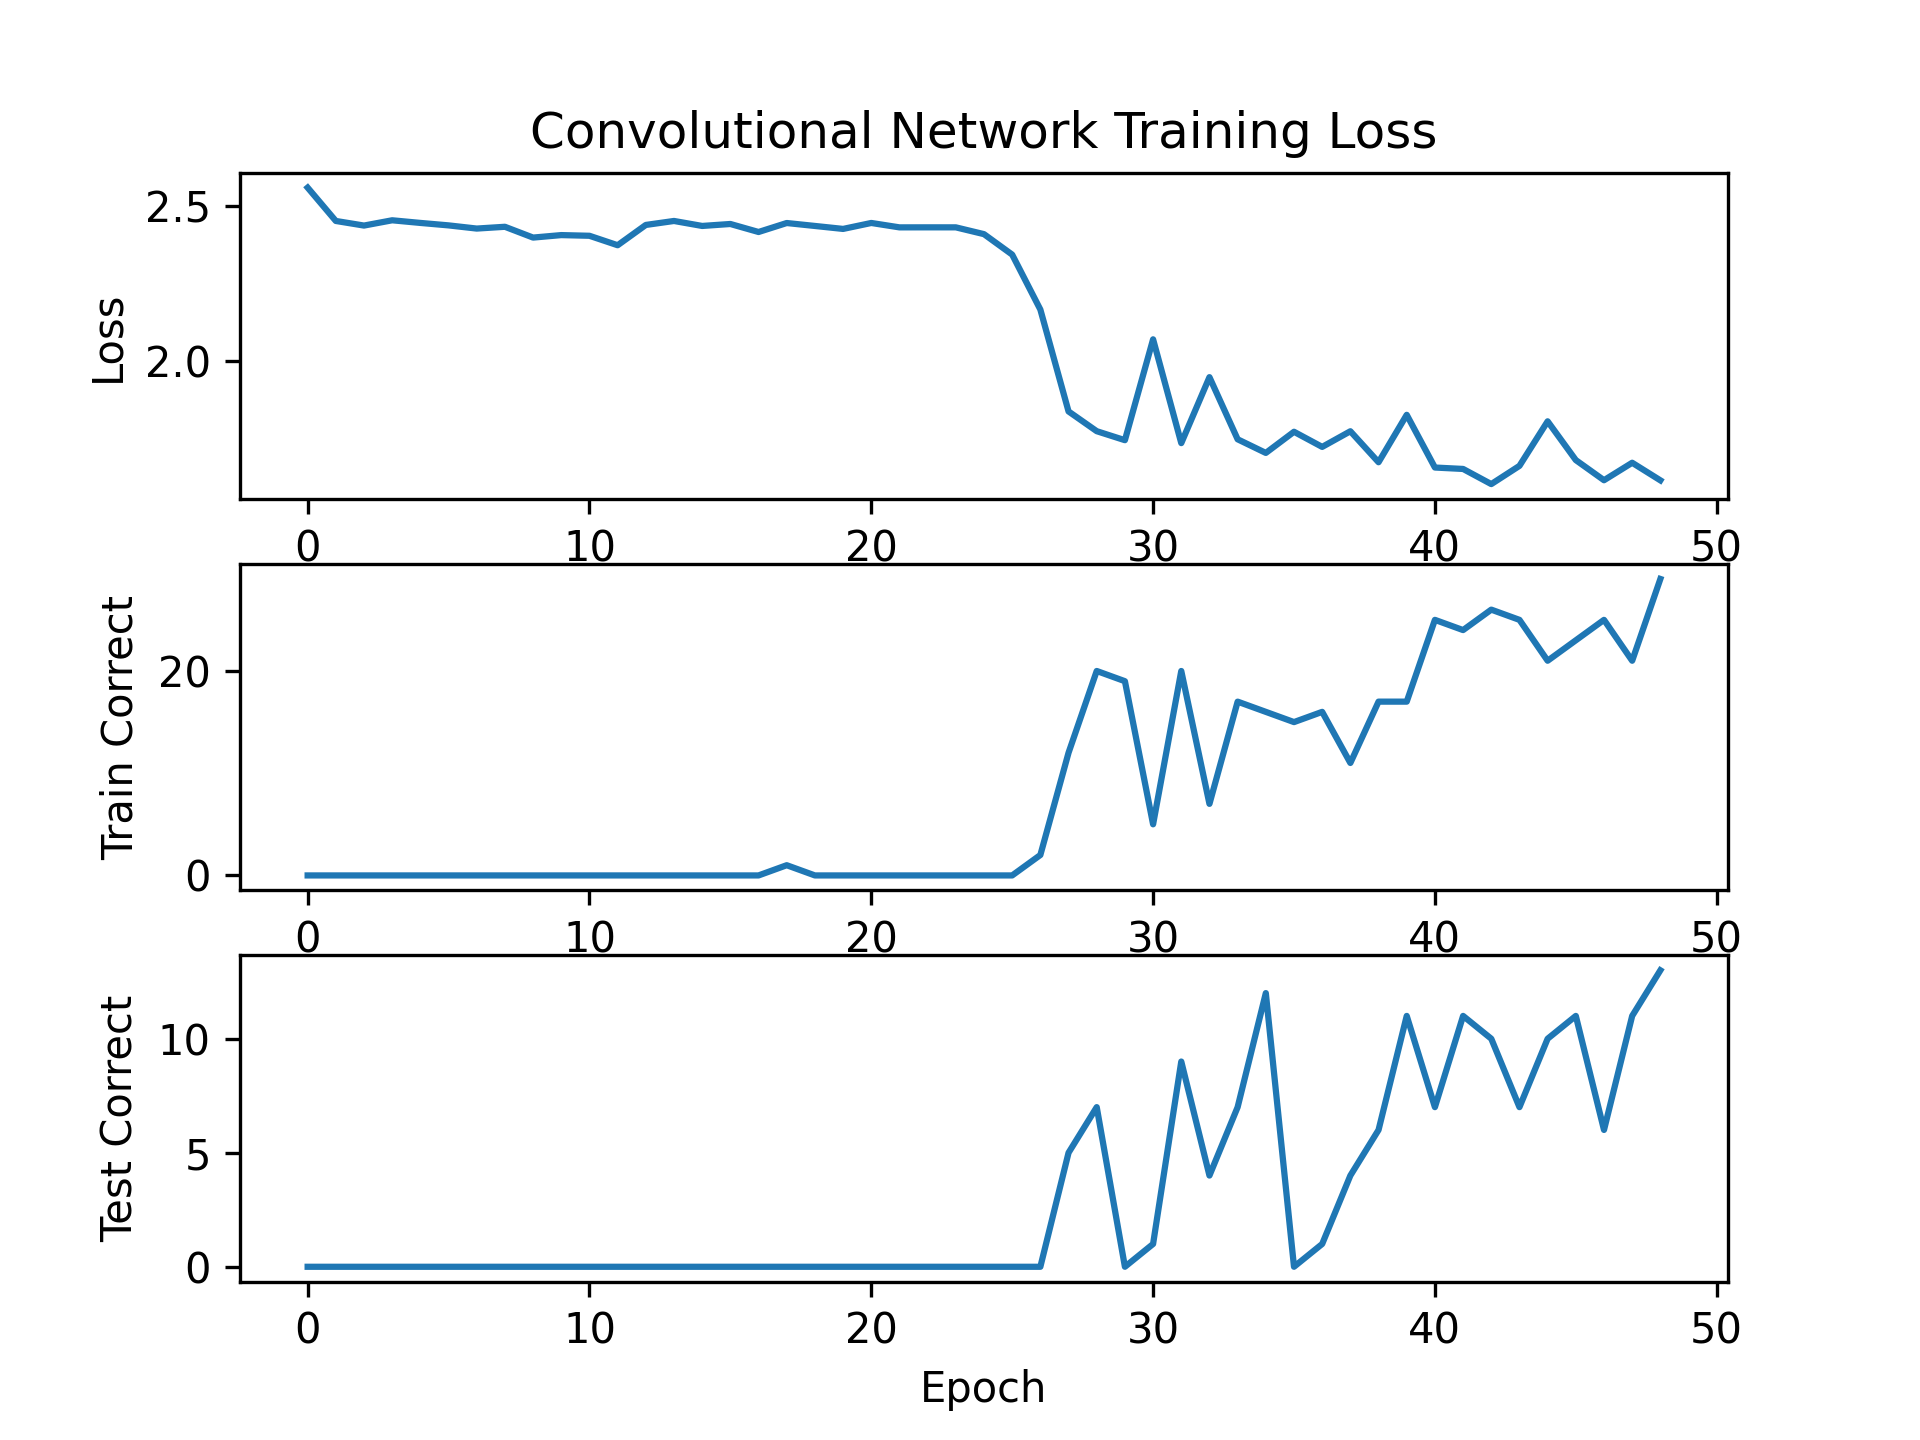

Source data for this figure (header and first rows):
epoch, loss
0, 2.56
1, 2.452
2, 2.437
3, 2.454
4, 2.446
5, 2.438
6, 2.427
7, 2.433
8, 2.398
9, 2.406
10, 2.404
11, 2.373
12, 2.439
13, 2.452
14, 2.436
15, 2.442
16, 2.416
17, 2.445
18, 2.436
19, 2.426
20, 2.445
21, 2.431
22, 2.431
23, 2.431
24, 2.409
25, 2.343
26, 2.165
27, 1.835
28, 1.771
29, 1.742
30, 2.069
31, 1.732
32, 1.946
33, 1.745
34, 1.701
35, 1.769
36, 1.72
37, 1.771
38, 1.671
39, 1.824
40, 1.653
41, 1.649
42, 1.6
43, 1.659
44, 1.803
45, 1.677
46, 1.612
47, 1.669
48, 1.612
